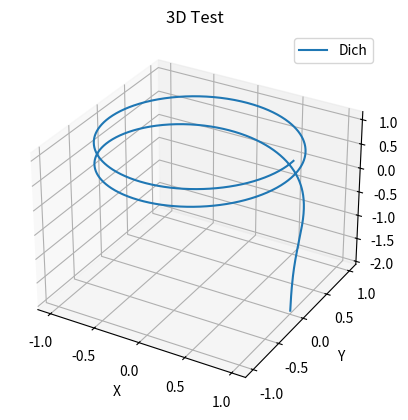

This chart was generated by the following Python code:
import numpy as np
import matplotlib.pyplot as plt

#Создание пространства для анимации
fig,ax = plt.subplots(subplot_kw = {'projection': '3d'})

#Определение параметров кривой
t = np.arange(0.01, 4 * np.pi, 0.01)
R = 1

#Параметрическое задание пространственной кривой
x = R * np.cos(t)
y = R * np.sin(t)
z = R * np.log10(t)

#Построение пространственной кривой
ax.plot(x, y, z, label = 'Dich')

ax.legend()

#Подписи осей
ax.set_xlabel('X')
ax.set_ylabel('Y')
ax.set_zlabel('Z')

#Подпись графика
ax.set_title('3D Test')

plt.savefig('fig1.png')
